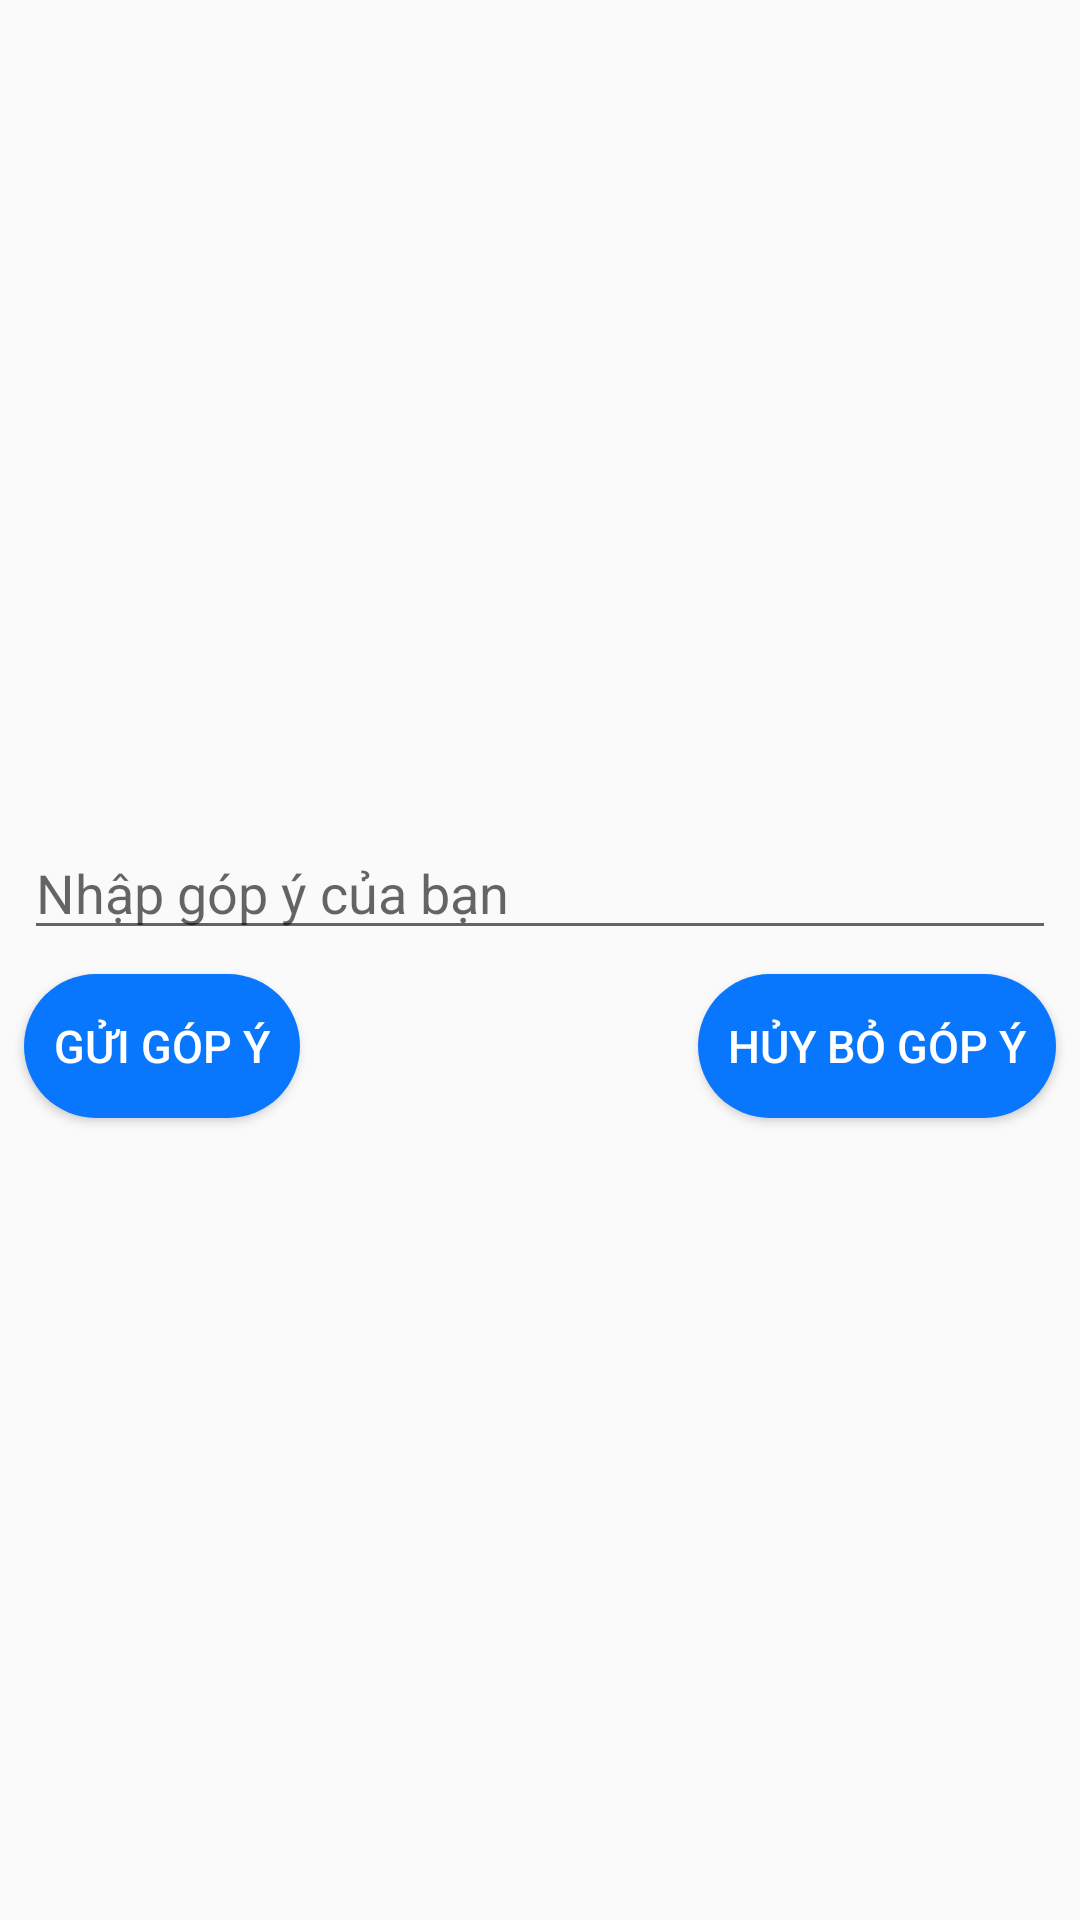

Write the Android layout XML for this screen, with the resource values it uses.
<!-- AndroidManifest.xml: application theme AppTheme -->
<!-- res/layout/dialog_noidung.xml -->
<?xml version="1.0" encoding="utf-8"?>
<RelativeLayout
    xmlns:app="http://schemas.android.com/apk/res-auto"
    xmlns:tools="http://schemas.android.com/tools"
    android:layout_width="match_parent"
    android:layout_height="match_parent"
    android:gravity="center"
    xmlns:android="http://schemas.android.com/apk/res/android">

    <EditText
        android:id="@+id/edt_gopy_NoiDung"
        android:layout_width="match_parent"
        android:layout_height="wrap_content"
        android:layout_centerHorizontal="true"
        android:layout_margin="8dp"
        android:ems="10"
        android:hint="Nhập góp ý của bạn"
        android:inputType="textPersonName" />
        <Button
            android:id="@+id/btn_gopy_NoiDungoOk"
            android:layout_width="wrap_content"
            android:layout_height="wrap_content"
            android:text="Gửi Góp ý"
            style="@style/button2"
            android:layout_marginLeft="8dp"
            android:layout_below="@+id/edt_gopy_NoiDung"
            android:layout_alignParentStart="true" />

        <Button
            android:id="@+id/btn_gopy_NoiDungHuy"
            style="@style/button2"
            android:layout_width="wrap_content"
            android:layout_height="wrap_content"
            android:text="Hủy bỏ góp ý"
            android:layout_marginRight="8dp"
            android:layout_below="@+id/edt_gopy_NoiDung"
            android:layout_alignParentEnd="true" />

</RelativeLayout>
<!-- resources referenced by this layout -->
<resources>
  <style name="button2">
          <item name="android:textColor">#ffffff</item>
          <item name="android:background">@drawable/btn</item>
          <item name="android:textSize">15dp</item>
          <item name="android:gravity">center</item>
      </style>
  <style name="AppTheme" parent="Theme.AppCompat.Light.NoActionBar">
          
          <item name="colorPrimary">@color/colorPrimary</item>
          <item name="colorPrimaryDark">@color/colorPrimaryDark</item>
          <item name="colorAccent">@color/colorAccent</item>
      </style>
  <!-- drawable btn (drawable) -->
  <?xml version="1.0" encoding="utf-8"?>
  <selector xmlns:android="http://schemas.android.com/apk/res/android">
      <item android:state_pressed="true">
          <shape>
              <shape>
                  <solid android:color="#39be39"/>
                  <corners android:radius="50dp"/>
                  <padding android:top="10dp"
                      android:left="10dp"
                      android:right="10dp"
                      android:bottom="10dp"/>
              </shape>
          </shape>
      </item>
      <item>
          <shape>
              <solid android:color="#0977fd"/>
              <corners android:radius="50dp"/>
              <padding android:top="10dp"
                  android:left="10dp"
                  android:right="10dp"
                  android:bottom="10dp"/>
          </shape>
      </item>
  </selector>
  <!-- not gathered from this repository: default colours our renderer supplied (Android Studio template values) -->
  <color name="colorPrimary">#FF6200EE</color>
  <color name="colorPrimaryDark">#FF3700B3</color>
  <color name="colorAccent">#FF03DAC5</color>
</resources>
